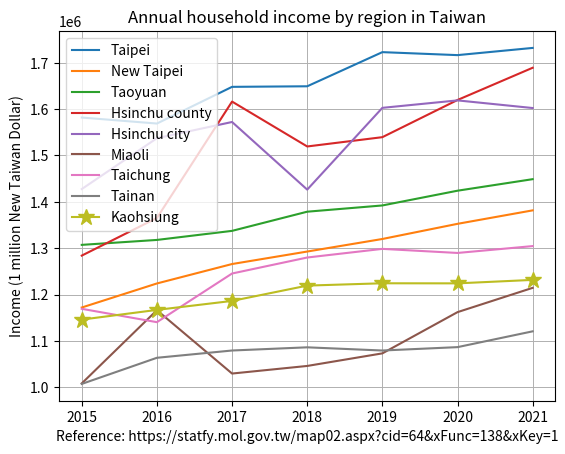

Python code for this plot: (Note: this script raises an exception after producing the figure.)
import matplotlib.pyplot as plt
import matplotlib.image as image

year = [2015, 2016, 2017, 2018, 2019, 2020, 2021]
income_Kaohsiung = [1145895, 1166824, 1186204, 1219246, 1224268, 1224100, 1231562]
income_Tainan = [1007093, 1063495, 1079199, 1086077, 1079174, 1086475, 1120580]
income_Taichung = [1169183, 1140325, 1245350, 1279865, 1298497, 1289700, 1304508]
income_Taoyuan = [1307158, 1317790, 1337361, 1378732, 1392199, 1424027, 1448909]
income_Taipei = [1581899, 1568945, 1648122, 1649348, 1723021, 1716591, 1732126]
income_New_Taipei = [1171978, 1223867, 1265798, 1292753, 1319841, 1352548, 1381603]
income_Hsinchu_county = [1283995, 1365150, 1616327, 1519478, 1539555, 1619782, 1689337]
income_Hsinchu_city = [1427572, 1537317, 1572296, 1426379, 1602826, 1618903, 1602415]
income_Miaoli_county = [1008241, 1166196, 1029485, 1045881, 1073028, 1161999, 1214424]

plt.plot(year, income_Taipei, label="Taipei")
plt.plot(year, income_New_Taipei, label="New Taipei")
plt.plot(year, income_Taoyuan, label="Taoyuan")
plt.plot(year, income_Hsinchu_county, label="Hsinchu county")
plt.plot(year, income_Hsinchu_city, label="Hsinchu city")
plt.plot(year, income_Miaoli_county, label="Miaoli")
plt.plot(year, income_Taichung, label="Taichung")
plt.plot(year, income_Tainan, label="Tainan")
plt.plot(year, income_Kaohsiung, label="Kaohsiung", marker='*', ms=12)

plt.title("Annual household income by region in Taiwan")
plt.legend()
plt.grid(linewidth=0.7)
plt.ylabel("Income (1 million New Taiwan Dollar)")
plt.xlabel("Reference: https://statfy.mol.gov.tw/map02.aspx?cid=64&xFunc=138&xKey=1")

img = image.imread('CC-BY.png')

plt.figimage(X=img, xo=800, yo=800, alpha=0.9)

# Insert text watermark [1]
plt.text(x=0.6, y=0.7, s="CC-BY 4.0", fontsize=40, color='grey', alpha=0.9,
         ha='center', va='center', rotation='30', transform=ax.transAxes)

plt.show()
